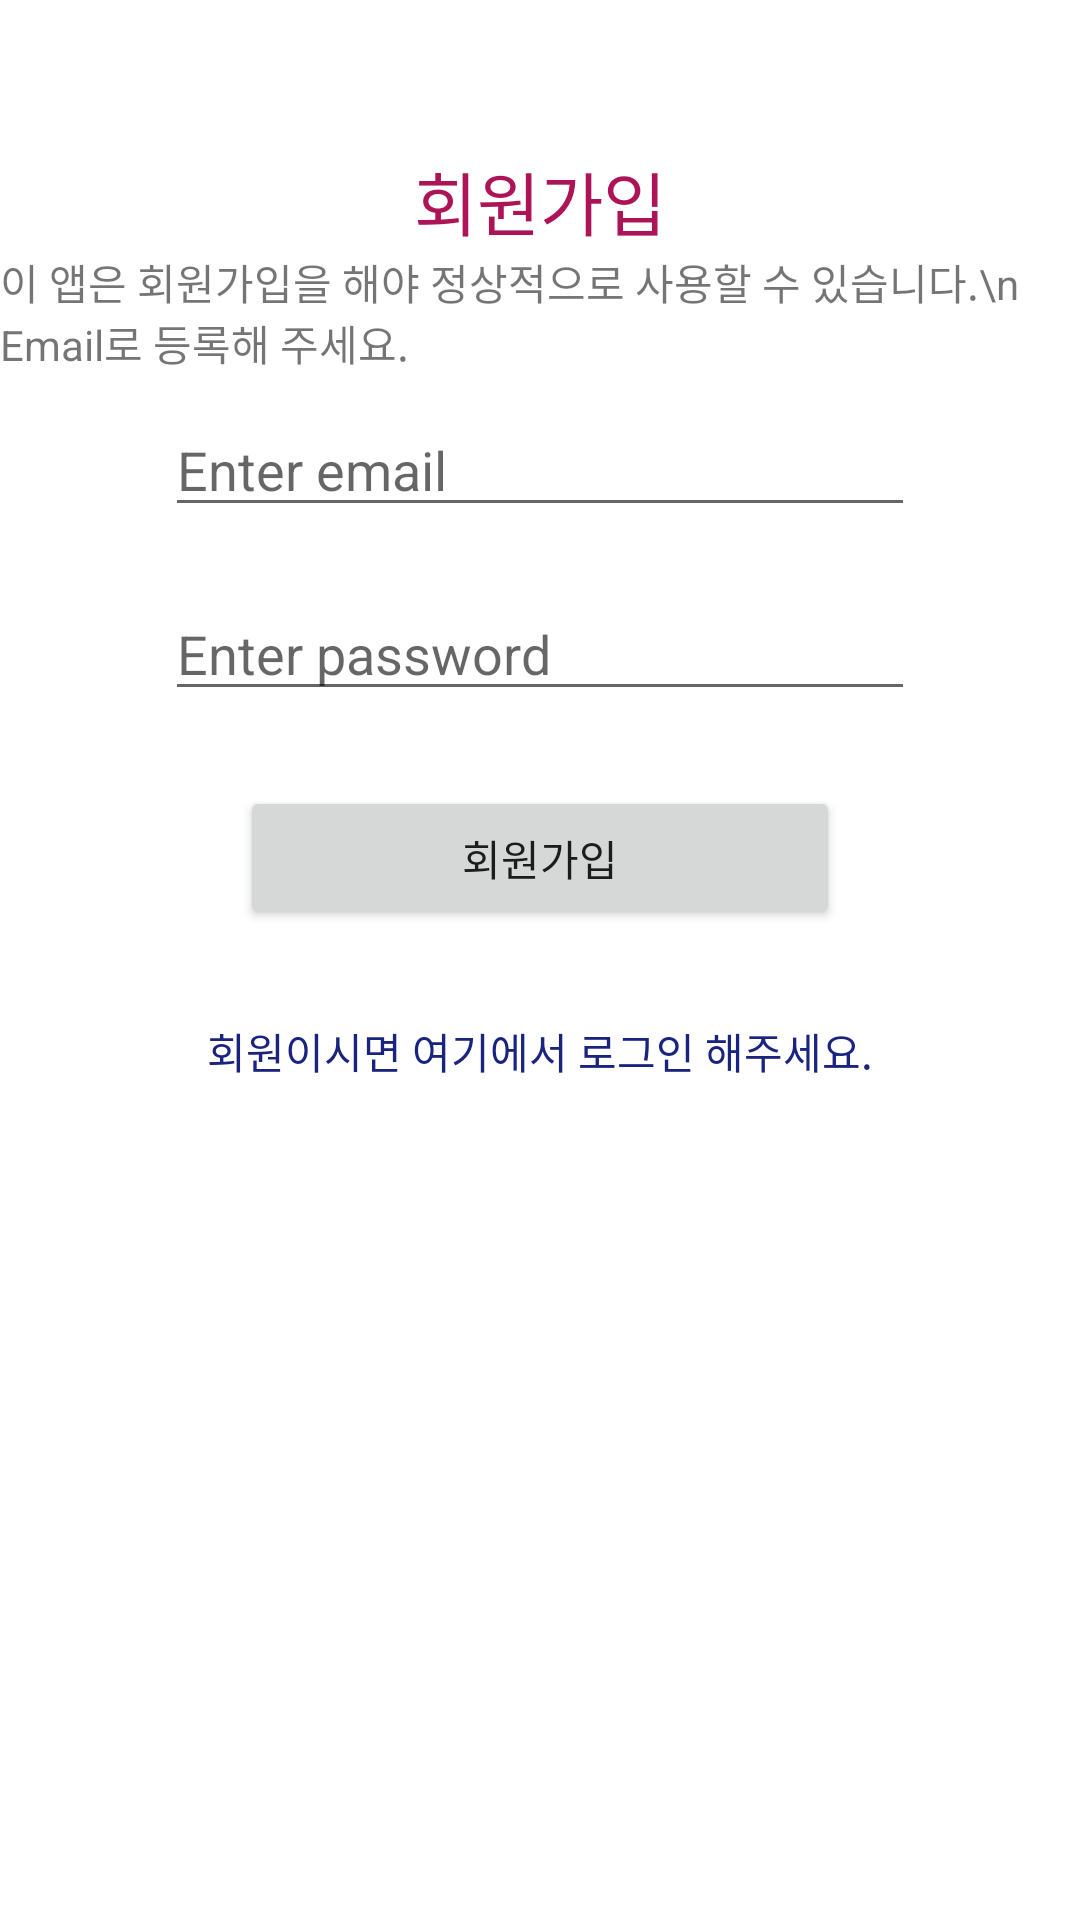

Write the Android layout XML for this screen, with the resource values it uses.
<!-- AndroidManifest.xml: application theme AppTheme -->
<!-- res/layout/activity_first_actiity.xml -->
<?xml version="1.0" encoding="utf-8"?>
<LinearLayout xmlns:android="http://schemas.android.com/apk/res/android"
    xmlns:app="http://schemas.android.com/apk/res-auto"
    xmlns:tools="http://schemas.android.com/tools"
    android:layout_width="match_parent"
    android:layout_height="match_parent"
    android:orientation="vertical"
    tools:context=".FirstActivity">

    <TextView
        android:layout_gravity="center_horizontal"
        android:layout_width="wrap_content"
        android:layout_height="wrap_content"
        android:layout_marginTop="50dp"
        android:textSize="23dp"
        android:textColor="@color/colorAccent"
        android:text="회원가입" />

    <TextView
        android:layout_gravity="center_horizontal"
        android:text="이 앱은 회원가입을 해야 정상적으로 사용할 수 있습니다.\n Email로 등록해 주세요."
        android:layout_width="wrap_content"
        android:layout_height="wrap_content" />

    <EditText
        android:id="@+id/editTextEmail"
        android:layout_width="250dp"
        android:layout_height="wrap_content"
        android:layout_margin="10dp"
        android:layout_gravity="center_horizontal"
        android:hint="Enter email"
        android:inputType="textEmailAddress" />

    <EditText
        android:id="@+id/editTextPassword"
        android:layout_width="250dp"
        android:layout_gravity="center_horizontal"
        android:layout_height="wrap_content"
        android:layout_margin="10dp"
        android:hint="Enter password"
        android:inputType="textPassword" />

    <Button
        android:id="@+id/buttonSignup"
        android:layout_width="200dp"
        android:layout_height="wrap_content"
        android:layout_margin="15dp"
        android:layout_gravity="center_horizontal"
        android:text="회원가입" />

    <TextView
        android:text="회원이시면 여기에서 로그인 해주세요."
        android:textColor="@color/colorPrimary"
        android:id="@+id/textViewSignin"
        android:textAlignment="center"
        android:layout_margin="15dp"
        android:layout_width="match_parent"
        android:layout_height="wrap_content" />

    <TextView
        android:layout_gravity="center_horizontal"
        android:textColor="@color/colorAccent"
        android:id="@+id/textviewMessage"
        android:layout_width="wrap_content"
        android:layout_height="wrap_content" />


</LinearLayout>
<!-- resources referenced by this layout -->
<resources>
  <color name="colorAccent">#ad1457</color>
  <color name="colorPrimary">#1a237e</color>
  <style name="AppTheme" parent="Theme.MaterialComponents.Light.DarkActionBar">
          
          <item name="colorPrimary">@color/colorPrimary</item>
          <item name="colorPrimaryDark">@color/colorPrimaryDark</item>
          <item name="colorAccent">@color/colorAccent</item>
      </style>
  <color name="colorPrimaryDark">#000051</color>
</resources>
